The GitHub repository ShaileyNayak/ai-medical-intelligence-platform contains a labelled image folder "brain_mri" with 2 categories: no tumor, tumor. Examples follow, each with its label.

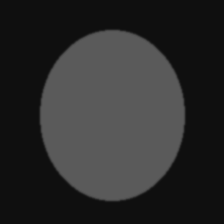
Label: no tumor

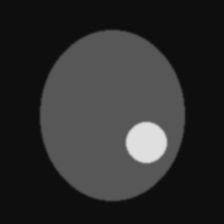
Label: tumor

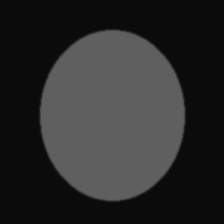
Label: no tumor

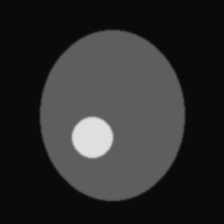
Label: tumor

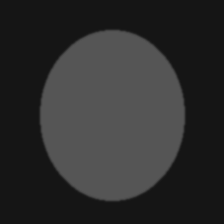
Label: no tumor

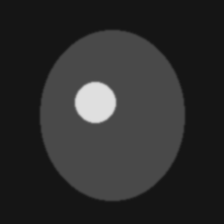
Label: tumor
